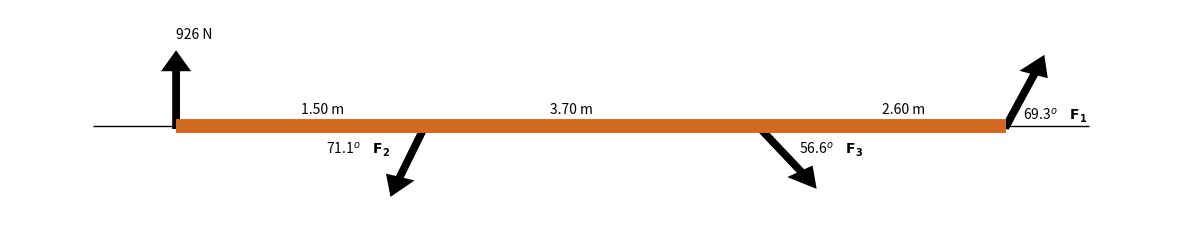
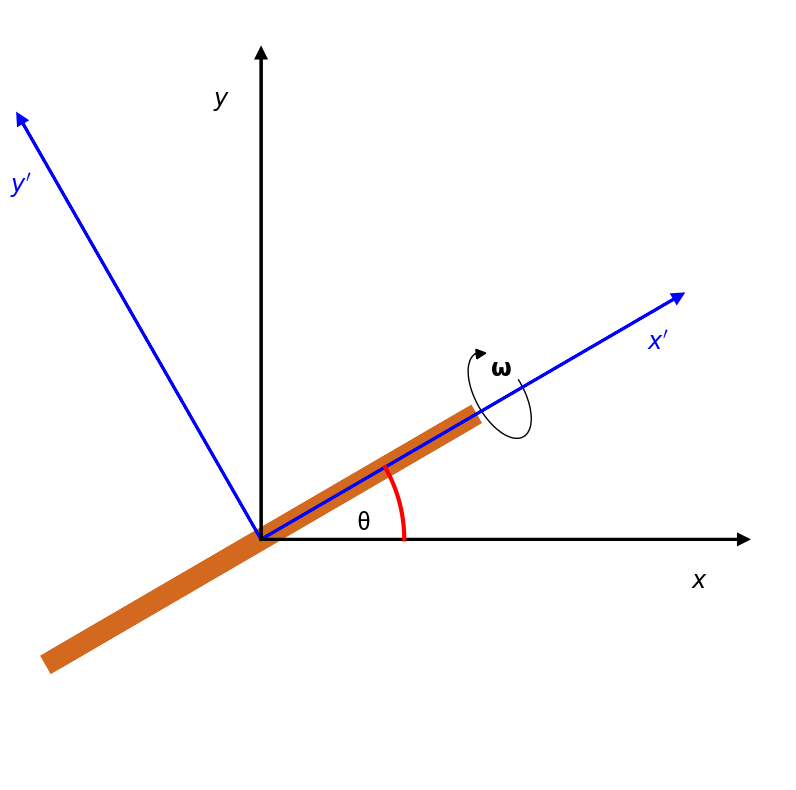

These charts were generated, in order, by the following Python code: (Note: this script raises an exception after producing the figures.)
import numpy as np
import scipy.linalg as LA

# Transpuesta de una matriz real
#A = np.arange(1,10).reshape(3,3)
A = np.array([[1,2,3],[4,5,6],[7,8,9]])
print ('A =\n',A)
print ('\nTranspuesta de A = \n',np.transpose(A)) # o también A.transpose()

# Transpuesta conjugada de una matriz compleja
A = np.matrix([[1+1j,2+2j,3+3j],[4+4j,5+5j,6+6j],[7+7j,8+8j,9+9j]])
#A = np.arange(1,10) + 1j*np.arange(1,10) # array: real + imag
#A = A.reshape(3,3)

print ('\nA =\n',A)
print ('\nTranspuesta conjugada de A = \n',A.transpose().conj())
# o también
print ('\nTranspuesta A.H de A = \n',A.H)

u = np.array([1,1+1j])
v = np.array([2+3j,1+1j])

u.conj().dot(v), np.dot(u.conj(), u), v.dot(v.conj()), # La norma debe ser real
#u.dot(v.conj()) # Cambia por el conjugado.

LA.norm(u)

# Crear matriz simétrica
A = np.arange(1,10).reshape(3,3)

A@A.T, A.T@A, (A + A.T)*.5 # hay tres maneras

# Crear matriz compleja: parte real más parte imaginaria
n = 3  # dimensión
A_re = np.random.randint(-10,10,size=(n,n)) # parte real
A_im = np.random.randint(-10,10,size=(n,n)) # parte imaginaria
A = A_re + 1j*A_im

A # matriz compleja

# Crear matriz hermítica, dos maneras:
# Note que la diagonal es real
A@A.T.conj(), (A + A.T.conj())*.5

# Hacer tarea

# Verificar si A es simétrica
A = np.array([[1,2,3],
              [4,5,6],
              [7,8,9]])

(A.T == A).all()

# Verificar si A es es hermítica
A = np.matrix([[1, 1-2j, 1j],
               [1+2j, 1, 0],
               [-1j, 0, 2]])

(A.H == A).all() 
# A.H == A  # Verifique que da quitar .all()

# Comparación floats
A = np.random.rand(3,3)
B = A + A*1e-5

(abs(A-B) < 1e-4).all(), (abs(A-B) < 1e-6).all()

import numpy as np
import scipy.linalg as LA
M = np.array([[7, 3, -1, 2], 
           [3, 8, 1, -4], 
           [-1, 1, 4, -1], 
           [2, -4, -1, 6] ])

P, L, U = LA.lu(M)

print("\n P = \n",P)
print("\n L = \n",L)
print("\n U = \n",U)

# lu_factor retorna tupla lu = (LU, piv)
# LU:  matriz que almacena U en triángulo superior y L en triángulo inferior 
#      (los unos diagonales de L no se almacenan).
# piv: array, índices de pivote que representan la matriz de permutación P:
#      la fila i de la matriz se intercambió con la fila piv[i].

b  = np.array([1,1,1,1])
lu = LA.lu_factor(M)   
x  = LA.lu_solve(lu,b) # resuelva M x = b a partir de lu_factor: lu_solve((LU,piv), b).
print ("Valor usando LU: x =",x)
print ("Usando solve   : x =", LA.solve(M,b))

# Hacer tarea:

# en reales
M = np.array([[7, 3, -1, 2], 
              [3, 8, 1, -4], 
              [-1, 1, 4, -1], 
              [2, -4, -1, 6] ])
L = LA.cholesky(M, lower=True)
print ("Cholesky (real) L =\n",L)


# en complejos
A = np.array([[1,-2j],[2j,5]])
L = LA.cholesky(A, lower=True)
print ("\nCholesky (compleja) L =\n",L)

def ldl(A):
    A = np.asmatrix(A) # si es array, ver como matriz 
    # verificar que A es simétrica o hermítica
    if np.allclose(A.H, A): # (A.H == A).all()
        Lch  = np.linalg.cholesky(A)
        S    = np.diag(np.diag(Lch))
        Sinv = np.diag(1/np.diag(S))
        
        D = np.matrix(S.dot(S))
        L = np.matrix(Lch.dot(Sinv))      
            
        return L, D
    else:
        print("A debe ser Simétrica or Hermítica.")
        return None, None

    
M = np.array([[7, 3, -1, 2], 
              [3, 8, 1, -4], 
              [-1, 1, 4, -1], 
              [2, -4, -1, 6] ])
 
L, D = ldl(M)
print("L =\n",L)
print("\nD = \n",D)

# recuperar matriz original:
print ("\nLDL^t =\n", L*D*L.H)

import numpy as np
import scipy.linalg as LA
# Diagonales de la matriz triangular:
c = [0, 3, 3, 3, 5]    # Diagonal superior, primer elem debe ser cero
b = [8, 2, 8, 3, 9]    # Diagonal central 
a = [1, 1, 3, 3, 0]    # Diagonal inferior, último elem debe ser cero

d = [1, 1, 1, 1, 1]
# crear matriz tridiagonal nxn 
A = np.diag(c[1:], 1) + np.diag(b, 0) + np.diag(a[:-1], -1)

print ("Matriz tridiagonal A =\n", A )

# Resolver Ax = d, usando scipy.linalg.solve_banded. 
# ab[u + i - j, j] == a[i,j], donde (u,l) son el numero diagonales 
# por encima y debajo de la principal, para tridiagonal es (1,1).
ab = np.array([c,b,a]) # matriz 3x5
x = LA.solve_banded ((1,1),ab,d) # Ax = d <==> LUx = d
print ("\nSolución Ax = d con A tridiagonal:\n x =",x)
print ("\nSolución Ax = d usando solve:\n x =",LA.solve(A,d))

# Comparar tiempos de computo para matriz tridiagonal aleatoria
n = 100
D = np.random.rand(3,n)
d = np.ones(n)
A = np.diag(D[0,1:], 1) + np.diag(D[1], 0) + np.diag(D[2,:-1], -1)

%timeit LA.solve_banded ((1,1),D,d) # Ax = d <==> LUx = d
%timeit LA.solve(A,d)

# Hacer tarea momento de inercia

# 1) Matriz general real diagonalizable del ejemplo anterior
# M = np.matrix([[-1,2,1],[6,-1,0],[-1,-2,-1]])
M = np.matrix([[-1,-1,1],
               [0,-2,1],
               [0,0,-1]])
e,U = LA.eig(M)
print ("Matriz:\n",M)
print ("\nAutovalores: \n",e)
print ("\nAutovectores: \n",U)

D=np.diag(e,0)  # Crear matriz diagonal usando los autovalores, esto da "array", 
                # la multiplicacion matricial se debe hacer como: 
                #         np.dot(np.dot(U,D),LA.inv(U)))
D=np.asmatrix(D)# pero si al menos un elemento es "matriz", se puede hacer: 
print ("\nVerificando que UDU^-1 == A:\n",U*D*LA.inv(U))

# 2) Diagonalización matriz hermítica 
H = np.array([[1, 1-2j, 1j],
              [1+2j, 1, 0],
              [-1j, 0, 2]])
e,U = LA.eig(H)
print ("\n\nMatriz hermitica:\n",H) 
print ("\nAutovalores reales: \n",e) 
print ("\nAutovectores complejos:\n",U)

# imprimiendo con solo 3 cifras significativas después del punto:
print ("\n\nMatriz hermítica:\n",   np.round(H,3)) # imprima con 3 cifras
print ("\nAutovalores reales: \n",  np.round(e,3)) # después del punto.
print ("\nAutovectores complejos:\n",np.round(U,3)) #

# hacer tarea 

# a)
D = np.diag(np.exp(3j*e)) # matriz diagonal con autovalores de H
F = U@D@U.T.conj()        # UDU^t, pues U es unitaria porque H es hermítica
#F = U@D@LA.inv(U)        # UDU^-1 también funciona
np.round(F,3)

# b) 
I = np.round(F@F.T.conj(),3)
I#.real 

# Tarea: verificar para otras matrices de dimensión n
I = U@np.diag( np.cos(e)**2+np.sin(e)**2 )@U.T.conj()
np.round(I)

A = np.matrix([[2,1],[0,2]])
e,U = LA.eig(A)
print ("Matriz:\n",A)
print ("\nAutovalores: \n",e)
print ("\nAutovectores: \n",U)

D=np.diag(e)     # crear matriz diagonal usando los autovalores 
D=np.asmatrix(D) # convertir "np.array" a "np.matrix"
print ("\n El producto matricial UDU^-1 no es A: \n",U*D*LA.inv(U))      

# Ayuda numeral a)
# Representación artística de fuerzas sobre una barra (escala no real)
# Hacer flecha con arrow(x,y, dx,dy, **kwargs), comienza en (x, y) hasta (x+dx, y+dy).

import matplotlib.pyplot as plt
from numpy import *

θ1=69.3*pi/180; θ2=71.1*pi/180; θ3=56.6*pi/180 
F = .1 # factor de escala para flechas (fuerzas).

plt.figure(figsize=(15, 3))
plt.xlim(-.2,1.2)
plt.ylim(-.2,.2)
plt.axis('off') # remover axis, (lineas con números en ejes  x, y)

# Barra 
plt.hlines(0,-.1,1.1,color="k",lw=1) # sistema de referencia
plt.hlines(0,1,0,color="chocolate",lw=10) # Barra
# Fuerza F1  
plt.arrow(0, 0, 0, F, head_width=0.02, head_length=.02, fc='k', ec='k',lw=5)
plt.text(.0, 0.15, "926 N")
# Fuerza F2
plt.arrow(1,0, F*cos(θ1), F*sin(θ1), head_width=0.02, head_length=.02, fc='k', ec='k',lw=5)
plt.text(1.02, 0.01, r"69.3$^o\quad\bf F_1$")
# Fuerza F3
plt.arrow(0.3, 0,-F*cos(θ2), -F*sin(θ2), head_width=0.02, head_length=.02, fc='k', ec='k',lw=5)
plt.text(0.18, -0.05, r"71.1$^o\quad\bf F_2$")

plt.arrow(0.7, 0,F*cos(θ3), -F*sin(θ3), head_width=0.02, head_length=.02, fc='k', ec='k',lw=5)
plt.text(.75, -0.05, r"56.6$^o\quad\bf F_3$")

# Distancias torques
plt.text(.15, 0.02, "1.50 m")
plt.text(.45, 0.02, "3.70 m")
plt.text(.85, 0.02, "2.60 m")
180-251.1, 360.0-303.4

def ldl(A):
    A = np.asmatrix(A) # si es array, ver como matriz 
    # verificar que A es simetrica o hermitica
    if np.allclose(A.H, A): # (A.H == A).all()
        S = np.diag(np.diag(A)) # matriz con los elementos de la diagonal de A
        Sinv = np.diag(1/np.diag(A)) # inversa de S
        D = np.matrix(S.dot(S))      # D = S^2
        
        Lch = np.linalg.cholesky(A)  
        L = np.matrix(Lch.dot(Sinv)) # L = Lch*S^-1 
        return L, D
    else:
        print("A debe ser Simétrica or Hermítica.")
        return None, None

    
M = np.array([[7, 3, -1, 2], 
              [3, 8, 1, -4], 
              [-1, 1, 4, -1], 
              [2, -4, -1, 6] ])
 
L, D = ldl(M)
print("L =\n",L)
print("\nD = \n",D)

# recuperar matriz original:
print ("\nLDL^t =\n", L*D*L.H)

# Producto exterior
u = np.array([1,2,3])
v = np.array([2,2,2])
np.outer(u,v), np.outer(v,u) # outer no conmuta

# Householder
u = np.random.rand(3)
u = u/np.dot(u,u)**.5
P = np.eye(3)-2.*np.outer(u,u)
# Note que P.T == P, y P@P.T == I ósea P.T == inv(P)
P, P.T, P@P.T 

# Con los reales coinciden los resultados a LA.rq() con complejos
# difiere, pero Q es ortogonal y R es triu.
n = 100
A = np.random.randn(n,n) + 1j*np.random.randn(n,n)

def QR(A):
    n = len(A)
    Ak = np.copy(A)
    Q = np.eye(n,n, dtype=complex) 
    
    for k in range(n-1):
        x = Ak[0:,0]  # Columna 1 de Ak, dimensión n-k.
        x[0] += np.exp(1j*np.angle(x[0]))*LA.norm(x) # α = -exp(-i arg(x0))|x|
        # Householder transformación 
        Qp = np.eye(n-k,n-k) - 2.*np.outer(x,x.conj())/LA.norm(x)**2.
        Qk = np.eye(n,n, dtype=complex) # Matriz Q al paso k.
        Qk[k:,k:] = Qp# Matriz reducida Q' al paso k. 
        Q = Q@Qk      # Recordar que Qk.T == Qk, es hermítica.
        Ak = (Qp@Ak)[1:,1:] # A′ se obtiene de Q1A al eliminar la primera fila y columna.
        #print('Qk=\n',np.round(Qk,3))
        #print('Ak=\n',np.round(Ak,3))
        #print('Q=\n',np.round(Q,3))
    R = Q.T.conj()@A 
    return Q, R    


def QR1(A): # un poco más lenta en matrices grandes.
    n = len(A)
    R = np.copy(A)
    Q = np.eye(n,n, dtype=complex) 
    
    for k in range(n-1):
        x = np.copy(R[k:,k])   # Columna 1 de Ak, dimensión n-k.
        x[0] += np.exp(1j*np.angle(x[0]))*LA.norm(x) # α = -exp(-i arg(x0))|x|
        # Householder transformación 
        Qp = np.eye(n-k,n-k) - 2.*np.outer(x,x.conj())/LA.norm(x)**2.
        Qk = np.eye(n,n, dtype=complex) # matriz Q al paso k.
        Qk[k:,k:] = Qp  # matriz reducida Q' al paso k.                 
        Q = Q@Qk        # recordar que Qk.T == Qk, es hermítica.
        R = Qk@R        # matriz A a paso k.
    return Q, R    


# Método Schwarz-Rutishauser Algoritmo
def QR2(A, type=complex): 
 
     A = np.array(A, dtype=type)
     m,n = np.shape(A)
 
     R = np.zeros((n, n), dtype=type)
     Q = np.array(A, dtype=type)

     for k in range(n):
         for i in range(k):
             R[i,k] = np.transpose(Q[:,i]).dot(Q[:,k])
             Q[:,k] = Q[:,k] - R[i,k] * Q[:,i]
 
         R[k,k] = LA.norm(Q[:,k])
         Q[:,k] = Q[:,k]/R[k,k]
 
     return -Q, -R


Q, R = QR(A)
#Q, R = LA.qr(A)
I = Q@Q.T.conj()
#np.round(R,3),np.round(Q,3),np.round(I,3), LA.det(Q) # verificación
(abs(Q@R - A) < 1e-13).all() # verificar que QR = A

%timeit QR1(A)
%timeit QR(A)

# Versión más simple: retorna autovalores y autovectores.
A = np.random.rand(4,4)
A =  (A+A.T)*.5 # A debe ser simétrica (hermítica).
steps = 100     # Si Ak no da diagonal incremente steps.

Ak= np.copy(A) 
Q = np.eye(len(Ak))
for i in range(steps): 
    Qk,R = LA.qr(Ak) # QR(Ak) 
    #print(np.round(Ak,3),'\n') 
    Ak = R@Qk   # Ak debe terner los mismos autovalores de A.
    Q  = Q@Qk   # Q es el producto de las Qk.        

np.round(Ak,3), np.round(Q,3), LA.eig(A) # Ak da autovalores, Q da autovectores.

# Código completo: EIGH(A) retorna autovalores y autovectores.
import numpy as np

def QR(A):
    n = len(A)
    Ak = np.copy(A)
    Q = np.eye(n,n, dtype=complex) 
    
    for k in range(n-1):
        x = Ak[0:,0]  # Columna 1 de Ak, dimensión n-k.
        x[0] += np.exp(1j*np.angle(x[0]))*np.linalg.norm(x) # α = -exp(-i arg(x0))|x|
        # Householder transformación 
        Qp = np.eye(n-k,n-k) - 2.*np.outer(x,x.conj())/np.linalg.norm(x)**2.
        Qk = np.eye(n,n, dtype=complex) # Matriz Q al paso k.
        Qk[k:,k:] = Qp# Matriz reducida Q' al paso k. 
        Q = Q@Qk      # Recordar que Qk.T == Qk, es hermítica.
        Ak = (Qp@Ak)[1:,1:] # A′ se obtiene de Q1A al eliminar la primera fila y columna.
    
    R = Q.T.conj()@A 
    return Q, R    

def EIGH(A, eps=1e-14, steps=None):
    n = len(A)
    if steps==None: steps = n**4
    
    Ai = np.copy(A) 
    Q  = np.eye(n)
    for i in range(steps): 
        Qk,R = QR(Ai) 
        
        Ak = R@Qk   # Ak debe terner los mismos autovalores de A.
        Q  = Q@Qk   # Q es el producto de las Qk.
        
        if np.abs((Ak - Ai).sum())<eps: break # Condición de parada.
        Ai = Ak
    print("Steps:", i)    
    return np.diag(np.round(Ak,8)), np.round(Q,8) # Ak da autovalores, Q da autovectores.

# Test
n = 3
A = np.random.rand(n,n) # + 1j*np.random.rand(n,n)
A =  (A+A.T.conj())*.5 # A debe ser simétrica (hermítica).
EIGH(A), np.linalg.eig(A)

# Crear matriz ortogonal con Householder:
def rvs(n=3): # Matriz ortogonal
    Q = np.eye(n,n) 
    
    for k in range(n-1):
        x = np.random.randn(n-k)
        x[0] += (np.exp(1j*np.angle(x[0]))*LA.norm(x)).real # α = -exp(-i arg(x0))|x|
        # Householder transformación 
        Qp = np.eye(n-k,n-k) - 2.*np.outer(x,x.conj())/LA.norm(x)**2.
        Qk = np.eye(n,n) # Matriz reducida Q' al paso k.
        Qk[k:,k:] = Qp   # Matriz Q al paso k.
        Q = Q@Qk         # Recordar que Qk.T == Qk, es hermítica.
    return Q    

A = rvs(3)   
LA.det(A), A@A.T  # Da matriz identidad y det

# Crear matriz unitaria con Householder:
def rvsu(n=3): # matriz unitaria
    Q = np.eye(n,n, dtype=complex) 
    
    for k in range(n-1):
        x = np.random.randn(n-k) + 1j*np.random.randn(n-k)
        x[0] += np.exp(1j*np.angle(x[0]))*LA.norm(x) # α = -exp(-i arg(x0))|x|
        # Householder transformación 
        Qp = np.eye(n-k,n-k) - 2.*np.outer(x,x.conj())/LA.norm(x)**2.
        Qk = np.eye(n,n, dtype=complex) # Matriz reducida Q' al paso k.
        Qk[k:,k:] = Qp                  # Matriz Q al paso k.
        Q = Q@Qk      # Recordar que Qk.T == Qk, es hermítica.
    return Q    
    
U=rvsu(3)
abs(LA.det(U)), np.round(U@U.T.conj(),3)

# Crear matrices ortogonales y unitarias con scipy: 
from scipy.stats import ortho_group 
from scipy.stats import unitary_group

A = ortho_group.rvs(3)   # Matriz ortogonal.
U = unitary_group.rvs(3) # Matriz unitaria.
A@A.T, U@U.conj().T      # Verificación.

# Crear matriz aleatoria con autovalores predefinidos,
#     D = diag{λ1,λ2,...,λn}:

A = np.random.rand(4,4) # Si A es aleatoria entonces,
D = np.diag([2,4,5,6])  # Crear matriz diagonal, luego.
S = A@D@LA.inv(A)       # Matriz aleatoria con autovalores dados. 
LA.eig(S)               # Por D, veamos: 

# Crear matriz simétrica aleatoria con autovalores predefinidos,
#    D = diag{λ1,λ2,...,λn}:

A = rvs(4)          # Para que S sea simétrica A debe ser ortogonal.
D = np.diag([2,4,5,6])  # Crear matriz diagonal, con valores deseados.
S = A@D@A.T             # Matriz aleatoria con autovalores deseados.
LA.eig(S), S            # Verificar. 

# Crear matriz hermítica aleatoria con autovalores predefinidos,
#    D = diag{λ1,λ2,...,λn}:

U = rvsu(4)              # U debe ser unitaria.
D = np.diag([2,4,6,8])   # Autovalores deseados.
S = U@D@U.T.conj()       # Matriz hermítica con autovalores deseados.
LA.eig(S), np.round(S,3) # Verificar. 

# Otra versión: Crear matriz ortogonal con Householder.

# https://stackoverflow.com/questions/38426349/how-to-create-random-orthonormal-matrix-in-python-numpy
import numpy as np    

def rvs(dim=3):
    H = np.eye(dim)
    D = np.ones((dim,))
    for n in range(1, dim):
        x = np.random.randn(dim-n+1)
        D[n-1] = np.sign(x[0])
        x[0] -= D[n-1]*np.sqrt((x*x).sum())
        # Householder transformation
        Hx = np.eye(dim-n+1) - 2.*np.outer(x, x)/(x*x).sum()
        mat = np.eye(dim)
        mat[n-1:, n-1:] = Hx
        H = np.dot(H, mat)
        # Fix the last sign such that the determinant is 1
    D[-1] = (-1)**(1-(dim % 2))*D.prod()
    # Equivalent to np.dot(np.diag(D), H) but faster, apparently
    H = (D*H.T).T
    return H

A = rvs(dim=3)   
LA.det(A), A@A.T,  # Da matriz identidad y det

# Reprecentación artística de la rotación de los ejes en 2D
# para que coincidan con los ejes de rotación de una barra.

θ = 30*pi/180 #  Ángulo en grados a radianes
r = 1  # factor de escala.

# ---------------------------------------------------------------
import matplotlib.pyplot as plt
from numpy import *
from matplotlib import patches


f, ax = plt.subplots(figsize=(10, 10))
#plt.figure(figsize=(10, 10))
plt.xlim(-1.1*r/2.1, 1.1*r)
plt.ylim(-1.1*r/2.2, 1.1*r)
plt.axis('off') # remover axis, (lineas con números en ejes  x, y)


def R(θ): # Matriz de rotación por ángulo θ 
    return  r*array([[cos(θ), sin(θ)],
                     [-sin(θ), cos(θ)]])

# 1) Dibujar barra
A = R(θ)
plt.arrow(-A[0,0]/2,-A[0,1]/2,A[0,0],A[0,1], head_width=0.,  head_length=.0, fc='c', ec="chocolate",lw=15)

# 2) Dibujar arco de rotación 
plt.annotate(r'$\bfω$', xy=(.48, 0.34), fontsize='xx-large')
patch = patches.Arc(xy=(.5, 0.3), width=0.2, height=0.1, angle=120, theta1=0, theta2=280)
plt.arrow(.45 ,0.385, 0.001, 0.0001, head_width=0.02,  head_length=.02, fc='k', ec='k',lw=1)
ax.add_patch(patch)

# 3) Dibujar arco ángulo
a = linspace(0, θ, 20)
xa = 0.3*r*cos(a)
ya = 0.3*r*sin(a)
plt.plot(xa, ya, c='r', lw=3)
plt.annotate('θ', xy=(.2, 0.02), fontsize='xx-large')


# 4) Sistema rotado de ejes
plt.arrow(0, 0, A[0,0],A[0,1], head_width=0.02,  head_length=.02, fc='b', ec='b',lw=2)
plt.arrow(0, 0, A[1,0],A[1,1], head_width=0.02,  head_length=.02, fc='b', ec='b',lw=2)
# Nombres de los ejes
A = R(θ - 4*pi/180)
plt.text(  .9*A[0,0], .9*A[0,1], r"$x'$", fontsize='xx-large', c='b')
plt.text( 1.2*A[1,0], .8*A[1,1], r"$y'$", fontsize='xx-large', c='b')

# 5) Sistema original de ejes
A = R(0)
plt.arrow(0, 0, A[0,0],A[0,1], head_width=0.02, head_length=.02, fc='k', ec='k',lw=2)
plt.arrow(0, 0, A[1,0],A[1,1], head_width=0.02,  head_length=.02, fc='k', ec='k',lw=2)
# Nombres de los ejes
plt.text( .9,       -.1,       r"$x$", fontsize='xx-large', c='k')
plt.text(-.1,        .9,       r"$y$", fontsize='xx-large', c='k')

plt.savefig("../figures/Rotacion_ejes.png",transparent=True,format='png')
